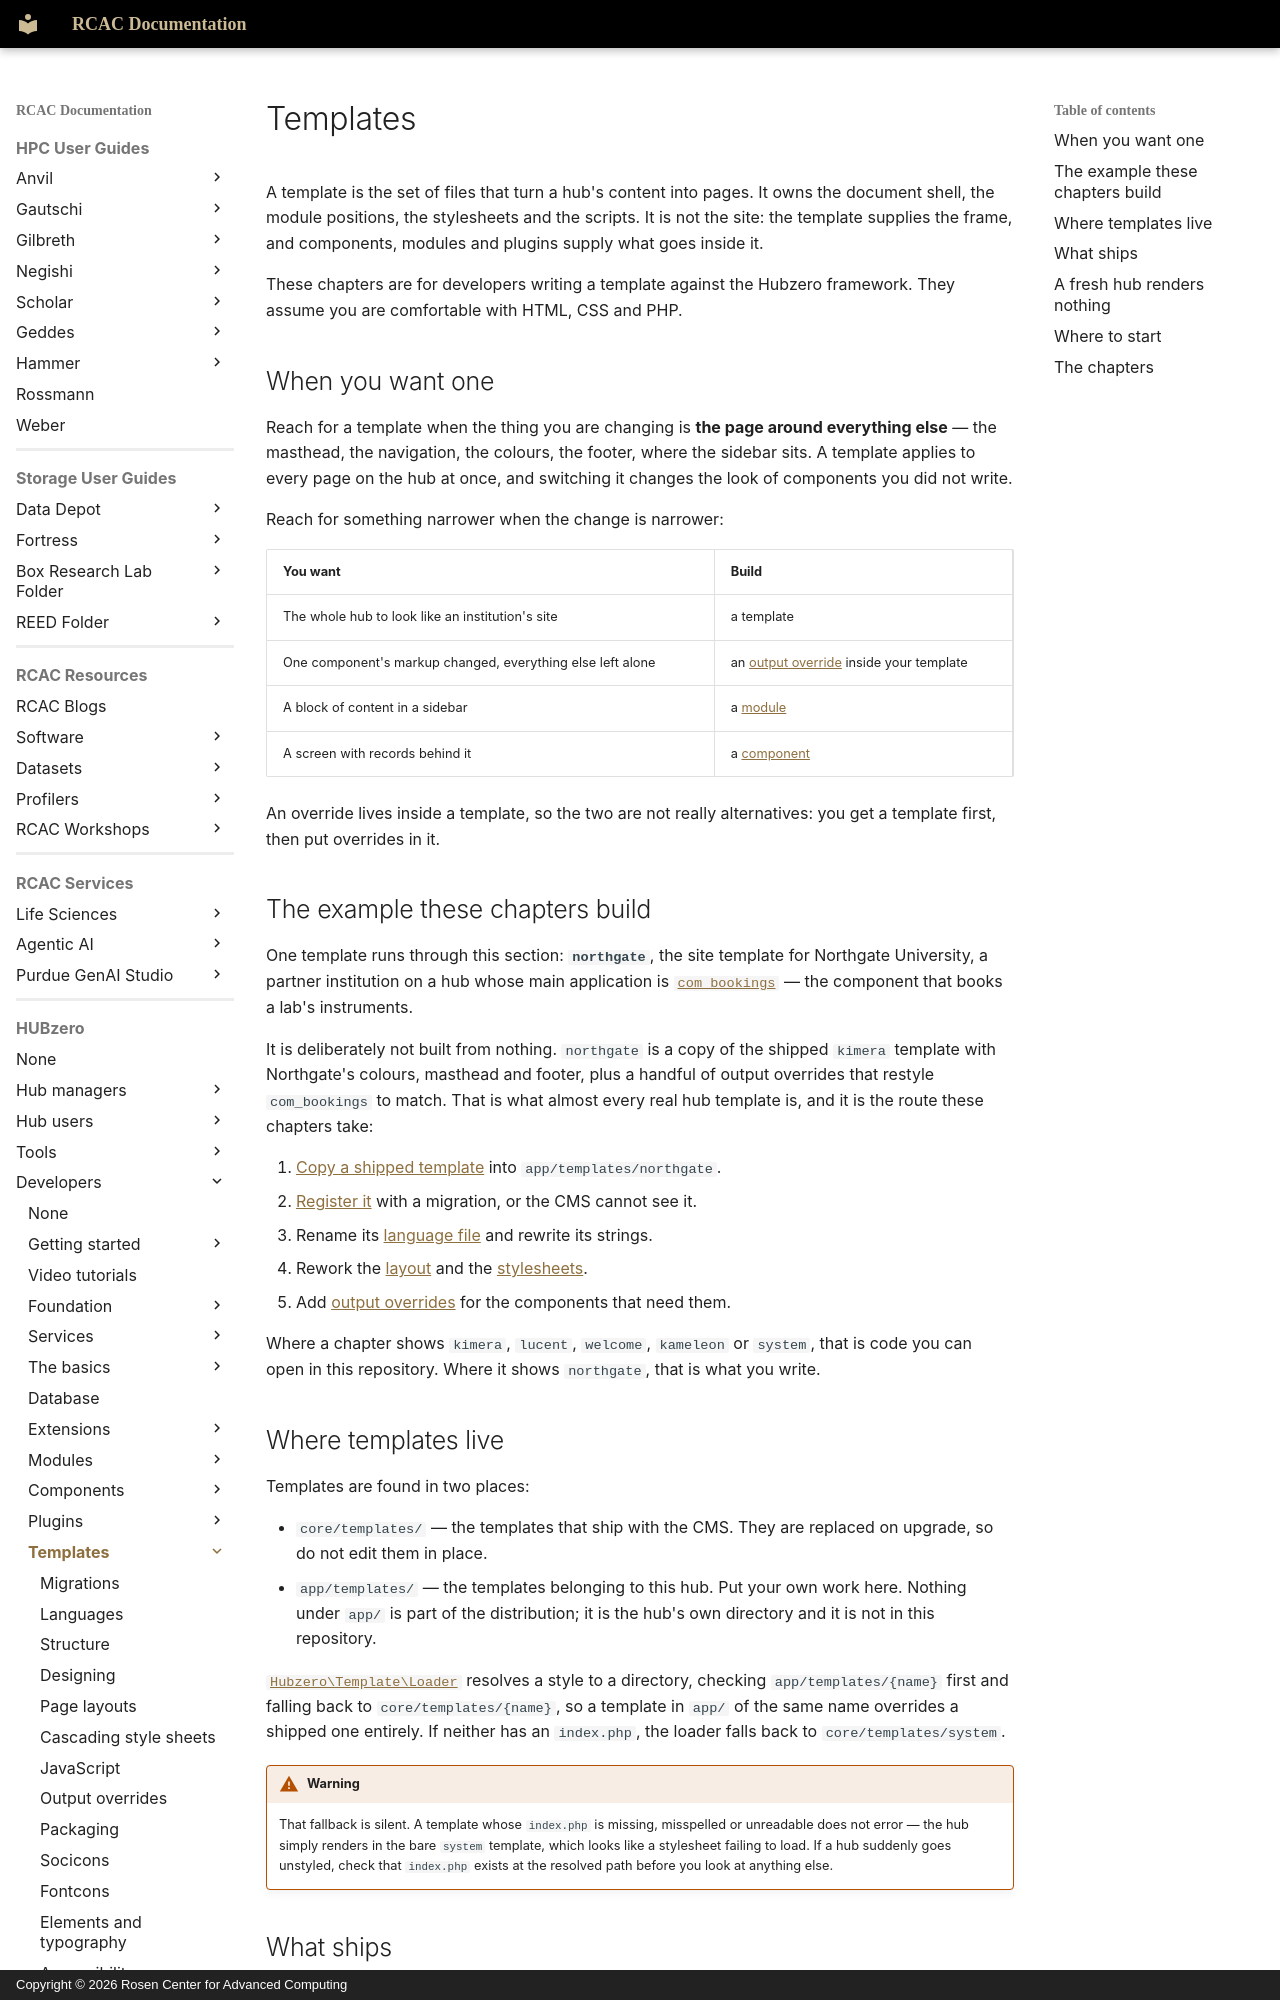

repository: PurdueRCAC/RCAC-Docs · page: hubzero/developers/templates/index.html · generator: mkdocs · copyright: Copyright © 2026 Rosen Center for Advanced Computing

---
tags:
- HUBzero
render_macros: false
hubzero:
  upstream: docs/developers/11-templates/README.md
  commit: 9c1a8c678002bdfb41860f90915a3589ab60339e
  status: rewritten
  reviewed-against: 2.4-main @ 91d03d0a23
  reviewed: '2026-09-10'
  screenshots: none
  source: https://help.hubzero.org/documentation/240/webdevs/templates
  source-id: '3503'
---

# Templates

A template is the set of files that turn a hub's content into pages. It owns
the document shell, the module positions, the stylesheets and the scripts.
It is not the site: the template supplies the frame, and components, modules
and plugins supply what goes inside it.

These chapters are for developers writing a template against the Hubzero
framework. They assume you are comfortable with HTML, CSS and PHP.

## When you want one

Reach for a template when the thing you are changing is **the page around
everything else** — the masthead, the navigation, the colours, the footer,
where the sidebar sits. A template applies to every page on the hub at once,
and switching it changes the look of components you did not write.

Reach for something narrower when the change is narrower:

| You want | Build |
|---|---|
| The whole hub to look like an institution's site | a template |
| One component's markup changed, everything else left alone | an [output override](overrides.md) inside your template |
| A block of content in a sidebar | a [module](../modules/index.md) |
| A screen with records behind it | a [component](../components/index.md) |

An override lives inside a template, so the two are not really alternatives:
you get a template first, then put overrides in it.

## The example these chapters build

One template runs through this section: **`northgate`**, the site template for
Northgate University, a partner institution on a hub whose main application is
[`com_bookings`](../components/index.md) — the component that books a lab's
instruments.

It is deliberately not built from nothing. `northgate` is a copy of the shipped
`kimera` template with Northgate's colours, masthead and footer, plus a handful
of output overrides that restyle `com_bookings` to match. That is what almost
every real hub template is, and it is the route these chapters take:

1. [Copy a shipped template](#where-to-start) into `app/templates/northgate`.
2. [Register it](migrations.md) with a migration, or the CMS cannot see it.
3. Rename its [language file](languages.md) and rewrite its strings.
4. Rework the [layout](layouts.md) and the [stylesheets](css.md).
5. Add [output overrides](overrides.md) for the components that need them.

Where a chapter shows `kimera`, `lucent`, `welcome`, `kameleon` or `system`,
that is code you can open in this repository. Where it shows `northgate`, that
is what you write.

## Where templates live

Templates are found in two places:

- `core/templates/` — the templates that ship with the CMS. They are replaced
    on upgrade, so do not edit them in place.
- `app/templates/` — the templates belonging to this hub. Put your own work
    here. Nothing under `app/` is part of the distribution; it is the hub's own
    directory and it is not in this repository.

[`Hubzero\Template\Loader`](https://github.com/hubzero/hubzero-cms/blob/9c1a8c678002bdfb41860f90915a3589ab60339e/core/libraries/Hubzero/Template/Loader.php)
resolves a style to a directory, checking `app/templates/{name}` first and
falling back to `core/templates/{name}`, so a template in `app/` of the same
name overrides a shipped one entirely. If neither has an `index.php`, the
loader falls back to `core/templates/system`.

!!! warning
    That fallback is silent. A template whose `index.php` is missing,
    misspelled or unreadable does not error — the hub simply renders in the bare
    `system` template, which looks like a stylesheet failing to load. If a hub
    suddenly goes unstyled, check that `index.php` exists at the resolved path
    before you look at anything else.
